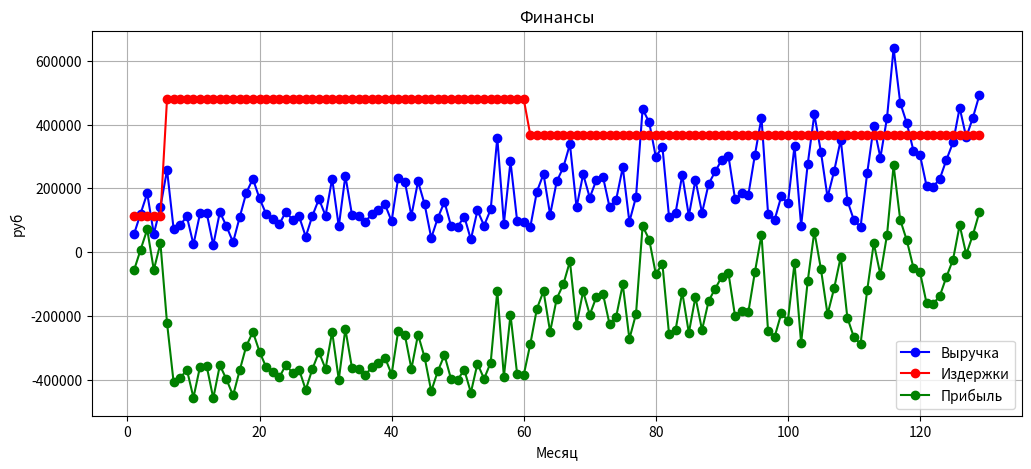
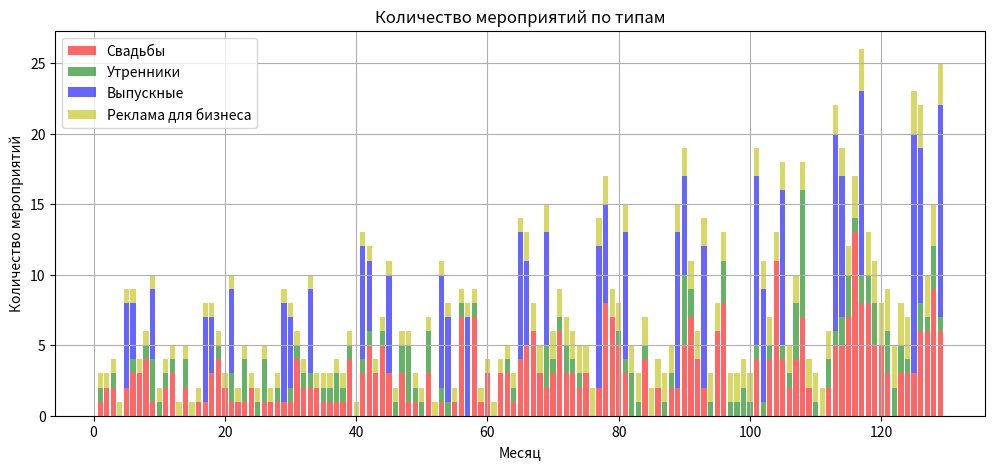

The script that saved these images, in order:
import numpy as np
import matplotlib.pyplot as plt
import random
import math

random.seed(42)

# Вероятности получения заказов и их стоимости
prices = {
    'wedding_video_hourly': (1500, 5000),
    'wedding_video_daily': (30000, 60000),
    'wedding_photo': (3000, 5000),
    'kindergarten_event': (3000, 5000),
    'school_graduation': (5000, 7000),
    'business_promo': (10000, 100000)
}

# индекс узнаваемости
prestige = 1


def prestige_growth_rate():
    return 1 + (1 if random.random() > 0.2 else -1) * random.randint(1, 10) / 3000


# Вероятности заказов по месяцам (летом свадеб больше)
wedding_prob = {6: 0.3, 7: 0.35, 8: 0.3}
default_wedding_prob = 0.15

# Количество свадеб в первый месяц и рост узнаваемости
initial_weddings_per_month = 6
wedding_growth_rate = 1.05

# Количество других мероприятий в месяц
kindergarten_events_per_month = 4
school_graduation_per_month = {5: 6, 6: 4, 9: 5}
business_promo_per_month = 1


def kindergarten_events_per_month_prob(month):
    if month < 6:
        return random.expovariate(month + 3)
    elif 5 < month < 9:
        return random.expovariate(10)
    else:
        return random.expovariate(12 - month + 3)


def get_random_price(price_range):
    return random.randint(price_range[0], price_range[1])


def get_random_duration(event_type):
    durations = {
        'wedding_video_hourly': [2, 4, 6, 8],
        'wedding_video_daily': [8],
        'kindergarten_event': [2],
        'school_graduation': [4],
        'business_promo': [2, 4, 6]
    }
    return random.choice(durations[event_type])


def simulate_monthly_revenue(month):
    global prestige
    month = (month - 1) % 12 + 1

    revenue = 0
    event_counts = {'wedding': 0, 'kindergarten': 0,
                    'graduation': 0, 'business': 0}

    # Определяем вероятность свадеб в текущем месяце
    wedding_probability = wedding_prob.get(month, default_wedding_prob)
    max_weddings = round(initial_weddings_per_month *
                         (wedding_growth_rate ** month))
    weddings = min(np.random.binomial(
        max_weddings, wedding_probability), max_weddings)

    weddings_count = round(weddings * prestige)

    event_counts['wedding'] += weddings_count

    kindergarten_count = round(kindergarten_events_per_month *
                               kindergarten_events_per_month_prob(month) * prestige)

    school_count = round(school_graduation_per_month.get(month, 0) * prestige)

    business_count = round(business_promo_per_month * prestige)

    for _ in range(weddings_count):
        prestige *= prestige_growth_rate()
        if random.random() < 0.5:
            revenue += get_random_price(prices['wedding_video_daily'])
        else:
            hours = get_random_duration('wedding_video_hourly')
            revenue += hours * get_random_price(prices['wedding_video_hourly'])
        revenue += get_random_price(prices['wedding_photo'])

    # Другие мероприятия
    for _ in range(kindergarten_count):
        prestige *= prestige_growth_rate()
        event_counts['kindergarten'] += 1
        revenue += get_random_price(prices['kindergarten_event'])

    for _ in range(school_count):
        prestige *= prestige_growth_rate()
        event_counts['graduation'] += 1
        revenue += get_random_price(prices['school_graduation'])

    for _ in range(business_count):
        prestige *= prestige_growth_rate()
        event_counts['business'] += 1
        revenue += get_random_price(prices['business_promo'])

    return revenue, event_counts


def get_expense(month):
    expense = 0
    if month < 12 * 5 + 1:
        expense += 113050
    if month > 5:
        expense += 367000
    return expense


def simulate_yearly_revenue(years=1):
    months = list(range(1, 13 * years))
    revenues = []
    expenses = []
    profits = []
    event_data = {'wedding': [], 'kindergarten': [],
                  'graduation': [], 'business': []}

    for month in months:
        print(prestige)
        rev, events = simulate_monthly_revenue(month)
        revenues.append(rev)
        expenses.append(get_expense(month))
        profits.append(rev - get_expense(month))
        for key in event_data:
            event_data[key].append(events[key])

    return months, revenues, event_data, expenses, profits


# Запуск симуляции
months, revenues, event_data, expenses, profits = simulate_yearly_revenue(10)

# График выручки
plt.figure(figsize=(12, 5))
plt.plot(months, revenues, marker='o',
         linestyle='-', color='b', label='Выручка')
plt.plot(months, expenses, marker='o',
         linestyle='-', color='r', label='Издержки')
plt.plot(months, profits, marker='o',
         linestyle='-', color='g', label='Прибыль')
plt.xlabel('Месяц')
plt.ylabel('руб')
plt.title('Финансы')
plt.legend()
plt.grid()
plt.show()

# График количества мероприятий по типу
plt.figure(figsize=(12, 5))
bars = plt.bar(months, event_data['wedding'],
               color='r', alpha=0.6, label='Свадьбы')
plt.bar(months, event_data['kindergarten'],
        bottom=event_data['wedding'], color='g', alpha=0.6, label='Утренники')
plt.bar(months, event_data['graduation'], bottom=np.array(event_data['wedding']) +
        np.array(event_data['kindergarten']), color='b', alpha=0.6, label='Выпускные')
plt.bar(months, event_data['business'], bottom=np.array(event_data['wedding']) + np.array(
    event_data['kindergarten']) + np.array(event_data['graduation']), color='y', alpha=0.6, label='Реклама для бизнеса')
plt.xlabel('Месяц')
plt.ylabel('Количество мероприятий')
plt.title('Количество мероприятий по типам')
plt.legend()
plt.grid()
plt.show()
